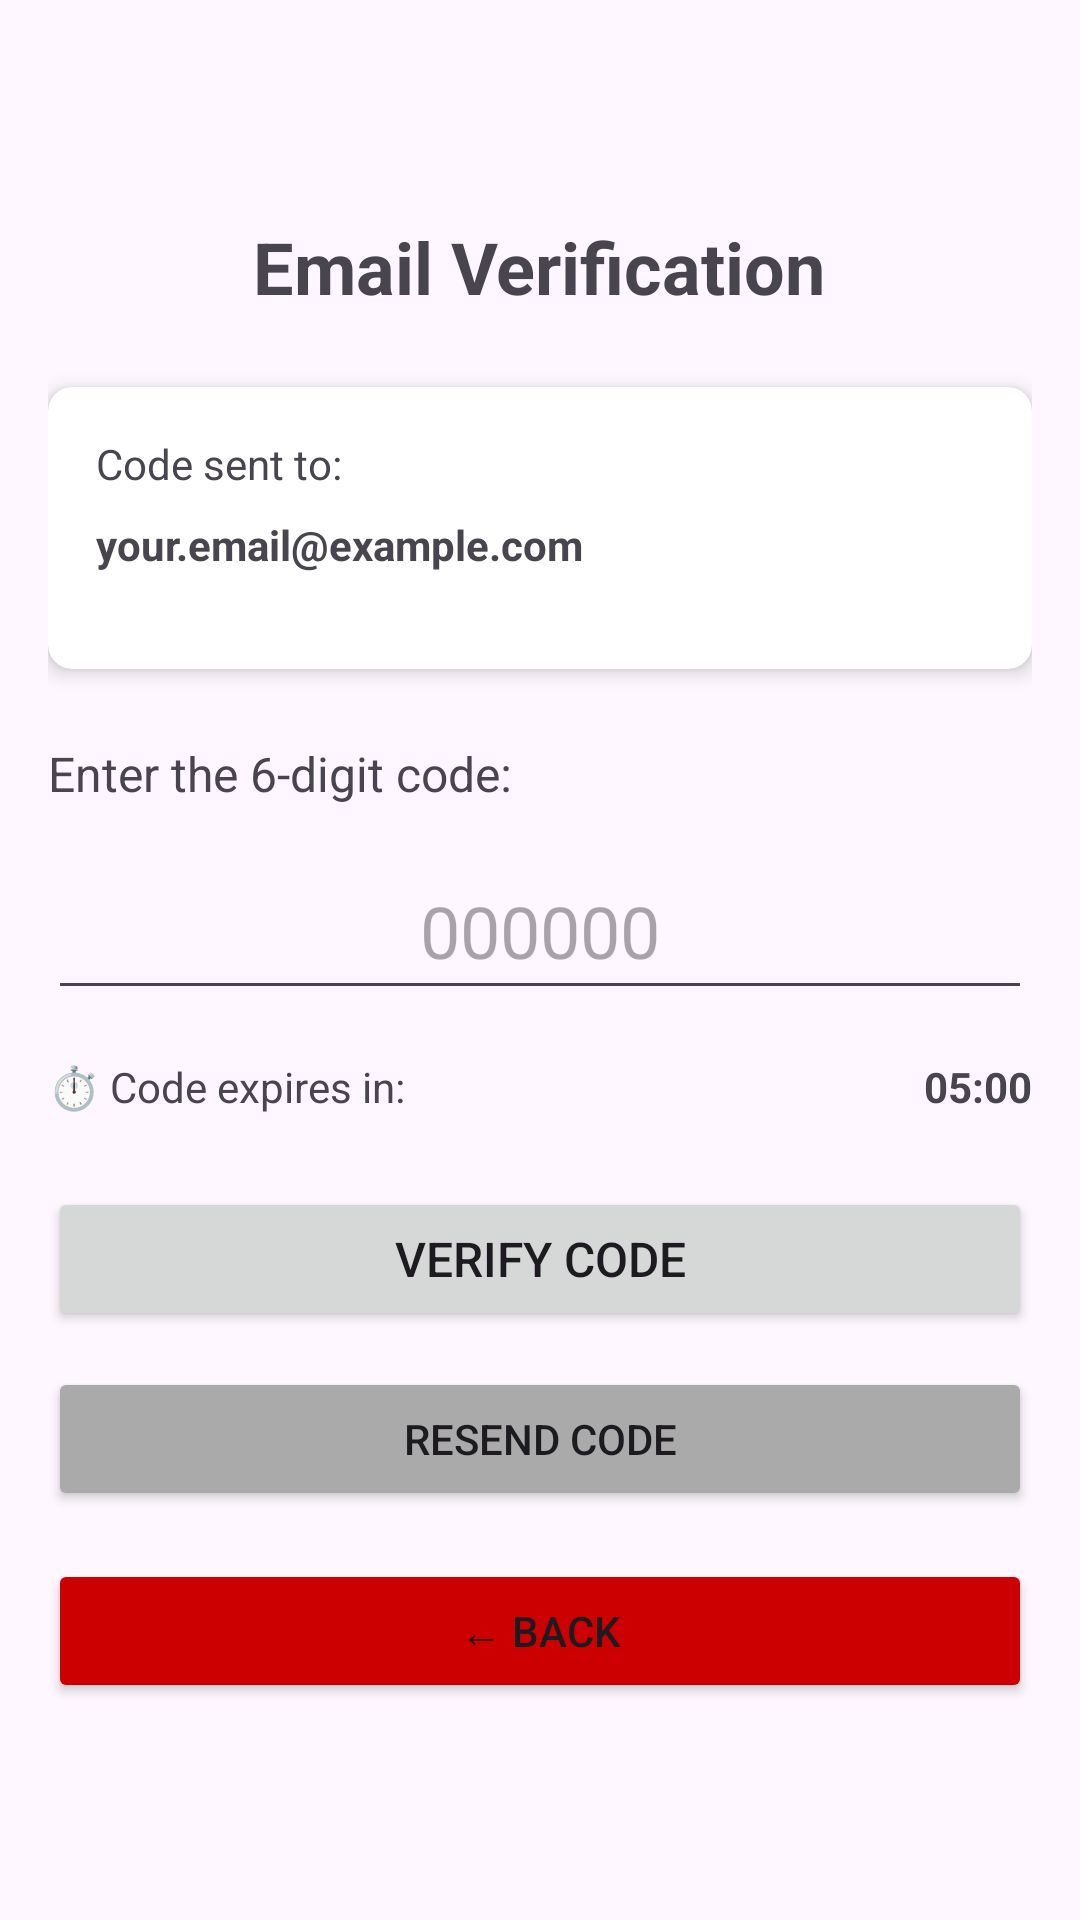

Android layout source for this screen:
<!-- AndroidManifest.xml: application theme Theme.Weather_Check -->
<!-- res/layout/activity_otp_verification.xml -->
<?xml version="1.0" encoding="utf-8"?>
<androidx.constraintlayout.widget.ConstraintLayout xmlns:android="http://schemas.android.com/apk/res/android"
    xmlns:app="http://schemas.android.com/apk/res-auto"
    xmlns:tools="http://schemas.android.com/tools"
    android:id="@+id/main"
    android:layout_width="match_parent"
    android:layout_height="match_parent"
    android:padding="16dp"
    tools:context=".OTPVerificationActivity">

    <LinearLayout
        android:layout_width="0dp"
        android:layout_height="wrap_content"
        android:orientation="vertical"
        app:layout_constraintTop_toTopOf="parent"
        app:layout_constraintBottom_toBottomOf="parent"
        app:layout_constraintStart_toStartOf="parent"
        app:layout_constraintEnd_toEndOf="parent">

        <TextView
            android:id="@+id/tvTitle"
            android:layout_width="wrap_content"
            android:layout_height="wrap_content"
            android:text="Email Verification"
            android:textSize="24sp"
            android:textStyle="bold"
            android:layout_gravity="center_horizontal"
            android:layout_marginBottom="24dp" />

        <androidx.cardview.widget.CardView
            android:layout_width="match_parent"
            android:layout_height="wrap_content"
            android:layout_marginBottom="24dp"
            app:cardCornerRadius="8dp"
            app:cardElevation="4dp">

            <LinearLayout
                android:layout_width="match_parent"
                android:layout_height="wrap_content"
                android:orientation="vertical"
                android:padding="16dp">

                <TextView
                    android:layout_width="wrap_content"
                    android:layout_height="wrap_content"
                    android:text="Code sent to:"
                    android:textSize="14sp"
                    android:layout_marginBottom="8dp" />

                <TextView
                    android:id="@+id/tvEmailAddress"
                    android:layout_width="wrap_content"
                    android:layout_height="wrap_content"
                    android:text="your.email@example.com"
                    android:textSize="14sp"
                    android:textStyle="bold"
                    android:layout_marginBottom="16dp" />

            </LinearLayout>

        </androidx.cardview.widget.CardView>

        <TextView
            android:layout_width="match_parent"
            android:layout_height="wrap_content"
            android:text="Enter the 6-digit code:"
            android:textSize="16sp"
            android:layout_marginBottom="12dp" />

        <EditText
            android:id="@+id/etOtpCode"
            android:layout_width="match_parent"
            android:layout_height="56dp"
            android:hint="000000"
            android:inputType="number"
            android:textDirection="ltr"
            android:gravity="center"
            android:textSize="24sp"
            android:maxLength="6"
            android:layout_marginBottom="16dp" />

        <LinearLayout
            android:layout_width="match_parent"
            android:layout_height="wrap_content"
            android:orientation="horizontal"
            android:layout_marginBottom="24dp">

            <TextView
                android:layout_width="0dp"
                android:layout_height="wrap_content"
                android:layout_weight="1"
                android:text="⏱️ Code expires in:"
                android:textSize="14sp"
                android:gravity="start" />

            <TextView
                android:id="@+id/tvExpiryTime"
                android:layout_width="0dp"
                android:layout_height="wrap_content"
                android:layout_weight="1"
                android:text="05:00"
                android:textSize="14sp"
                android:textStyle="bold"
                android:gravity="end" />

        </LinearLayout>

        <Button
            android:id="@+id/btnVerifyCode"
            android:layout_width="match_parent"
            android:layout_height="wrap_content"
            android:text="Verify Code"
            android:textSize="16sp"
            android:layout_marginBottom="12dp" />

        <Button
            android:id="@+id/btnResendCode"
            android:layout_width="match_parent"
            android:layout_height="wrap_content"
            android:text="Resend Code"
            android:textSize="14sp"
            android:backgroundTint="@android:color/darker_gray"
            android:layout_marginBottom="16dp" />

        <Button
            android:id="@+id/btnBack"
            android:layout_width="match_parent"
            android:layout_height="wrap_content"
            android:text="← Back"
            android:textSize="14sp"
            android:backgroundTint="@android:color/holo_red_dark" />

    </LinearLayout>

</androidx.constraintlayout.widget.ConstraintLayout>
<!-- resources referenced by this layout -->
<resources>
  <style name="Theme.Weather_Check" parent="Base.Theme.Weather_Check" />
  <style name="Base.Theme.Weather_Check" parent="Theme.Material3.DayNight.NoActionBar">
          
          
      </style>
</resources>
